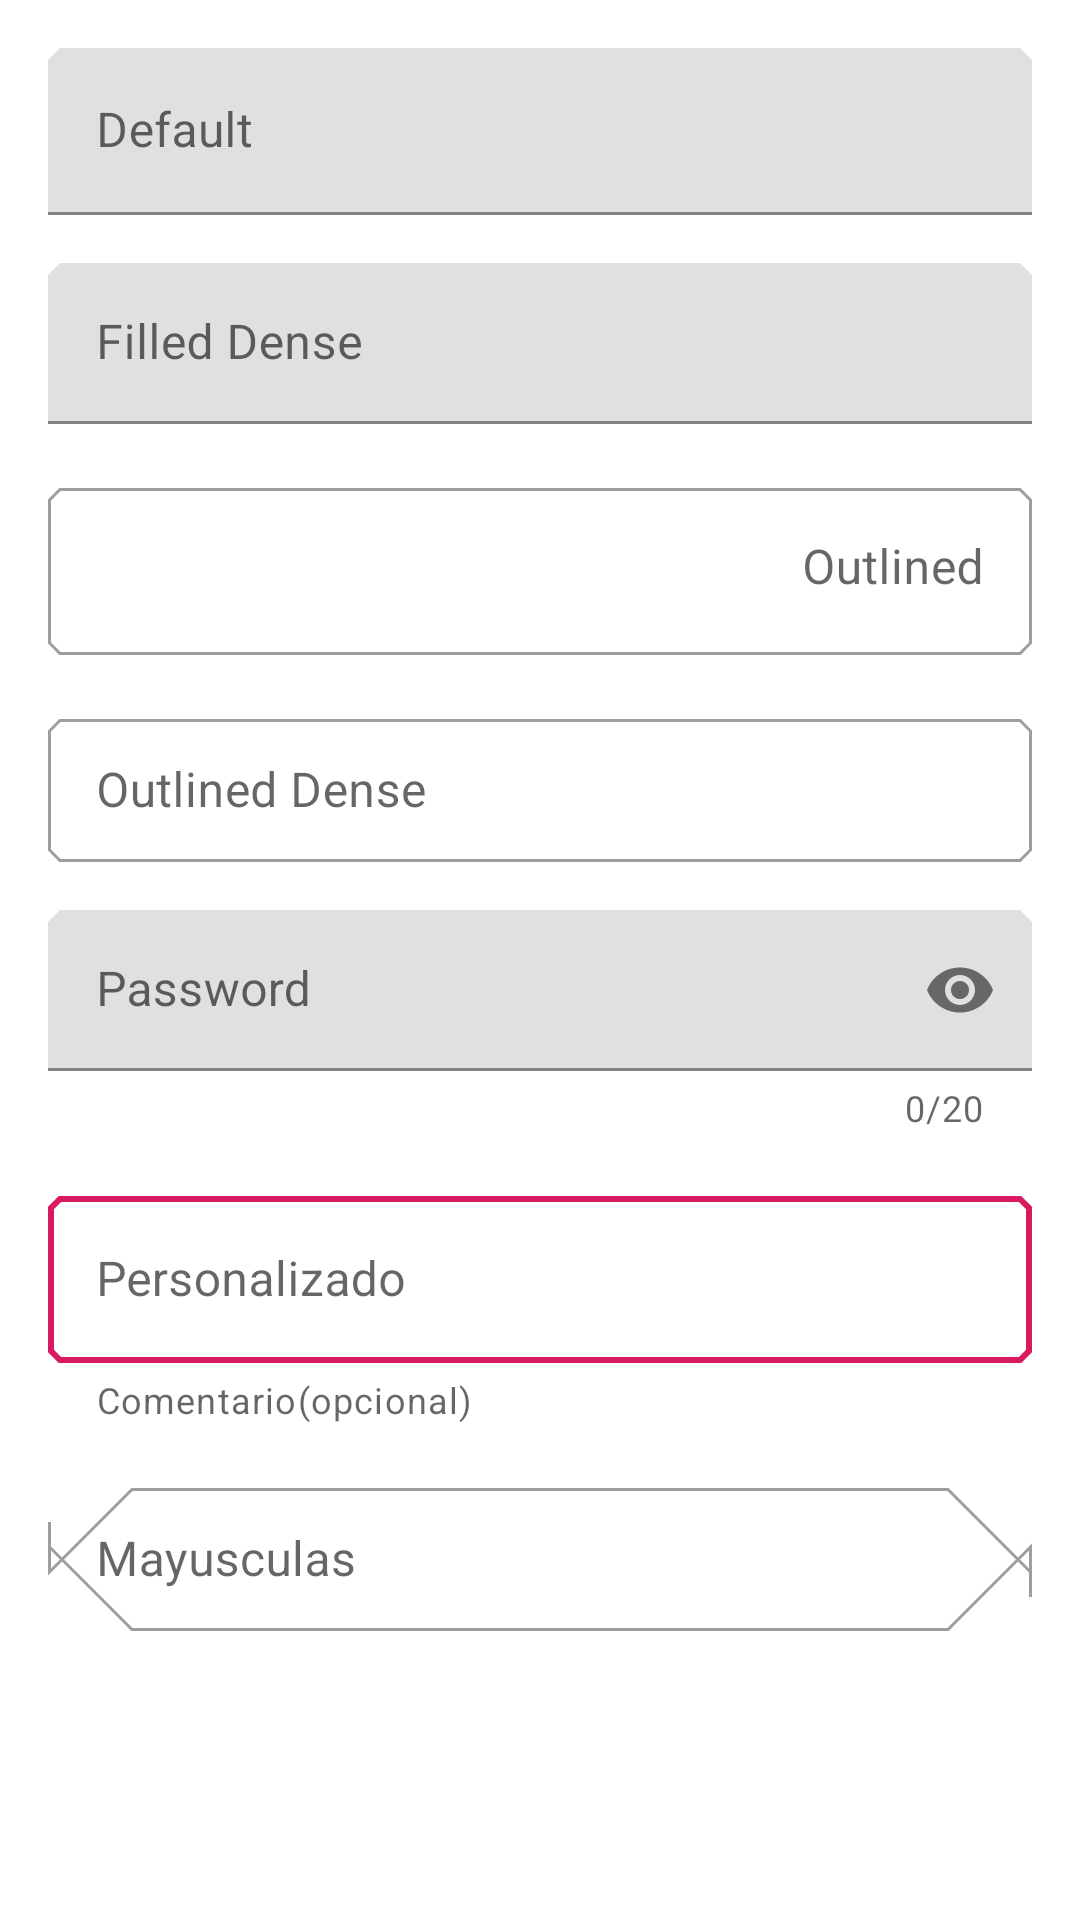

Write the Android layout XML for this screen, with the resource values it uses.
<!-- AndroidManifest.xml: application theme AppTheme -->
<!-- res/layout/fragment_text_field.xml -->
<?xml version="1.0" encoding="utf-8"?>

<androidx.appcompat.widget.LinearLayoutCompat
    xmlns:android="http://schemas.android.com/apk/res/android"
    xmlns:tools="http://schemas.android.com/tools"
    xmlns:app="http://schemas.android.com/apk/res-auto"
    android:orientation="vertical"
    android:paddingStart="@dimen/common_padding_default"
    android:paddingEnd="@dimen/common_padding_default"
    android:paddingTop="@dimen/common_padding_default"
    android:paddingBottom="@dimen/common_padding_bottom_scroll"
    android:layout_width="match_parent"
    android:layout_height="match_parent"
    tools:context=".Fragments.TextFieldFragment">


    <com.google.android.material.textfield.TextInputLayout
        android:layout_width="match_parent"
        android:layout_height="wrap_content"
        android:hint="@string/status_default">
        <com.google.android.material.textfield.TextInputEditText
            android:layout_width="match_parent"
            android:layout_height="wrap_content"
            android:inputType="textEmailAddress"/>
    </com.google.android.material.textfield.TextInputLayout>

    <com.google.android.material.textfield.TextInputLayout
        android:layout_width="match_parent"
        android:layout_height="wrap_content"
        android:hint="@string/status_filled_dense"
        android:layout_marginTop="@dimen/common_padding_default"
        style="@style/Widget.MaterialComponents.TextInputLayout.FilledBox.Dense">
        <com.google.android.material.textfield.TextInputEditText
            android:id="@+id/etPrice"
            android:layout_width="match_parent"
            android:layout_height="wrap_content"
            android:inputType="number" />
    </com.google.android.material.textfield.TextInputLayout>

    <com.google.android.material.textfield.TextInputLayout
        android:layout_width="match_parent"
        android:layout_height="wrap_content"
        android:hint="@string/status_outlined_enabled"
        app:suffixText="@string/text_field_suffix"
        android:layout_marginTop="@dimen/common_padding_default"
        style="@style/Widget.MaterialComponents.TextInputLayout.OutlinedBox">
        <com.google.android.material.textfield.TextInputEditText
            android:id="@+id/etSuffix"
            android:layout_width="match_parent"
            android:layout_height="wrap_content"
            android:gravity="end"
            android:inputType="textEmailAddress"/>
    </com.google.android.material.textfield.TextInputLayout>

    <com.google.android.material.textfield.TextInputLayout
        android:layout_width="match_parent"
        android:layout_height="wrap_content"
        android:hint="@string/status_outlined_dense_enabled"
        app:prefixText="$"
        android:layout_marginTop="@dimen/common_padding_default"
        style="@style/Widget.MaterialComponents.TextInputLayout.OutlinedBox.Dense">
        <com.google.android.material.textfield.TextInputEditText
            android:layout_width="match_parent"
            android:layout_height="wrap_content"
            android:inputType="numberDecimal"/>
    </com.google.android.material.textfield.TextInputLayout>

    <com.google.android.material.textfield.TextInputLayout
        android:layout_width="match_parent"
        android:layout_height="wrap_content"
        android:hint="@string/hint_password"
        android:layout_marginTop="@dimen/common_padding_default"
        style="@style/Widget.MaterialComponents.TextInputLayout.FilledBox.Dense"
        app:endIconMode="password_toggle"
        app:counterMaxLength="20"
        app:counterEnabled="true">
        <com.google.android.material.textfield.TextInputEditText
            android:layout_width="match_parent"
            android:layout_height="wrap_content"
            android:inputType="textPassword"/>
    </com.google.android.material.textfield.TextInputLayout>

    <com.google.android.material.textfield.TextInputLayout
        android:layout_width="match_parent"
        android:layout_height="wrap_content"
        android:hint="@string/status_custom"
        android:layout_marginTop="@dimen/common_padding_default"
        app:boxStrokeColor="@drawable/states_colors_text_field"
        app:boxStrokeWidth="@dimen/common_padding_nano"
        app:hintEnabled="true"
        app:helperText="@string/helper_comment_optional"
        app:endIconMode="clear_text"
        style="@style/Widget.MaterialComponents.TextInputLayout.OutlinedBox">
        <com.google.android.material.textfield.TextInputEditText
            android:layout_width="match_parent"
            android:layout_height="wrap_content"
            android:inputType="textMultiLine"
            android:maxLines="3"/>
    </com.google.android.material.textfield.TextInputLayout>

    <com.google.android.material.textfield.TextInputLayout
        android:id="@+id/tilCapitalLetter"
        android:layout_width="match_parent"
        android:layout_height="wrap_content"
        android:hint="@string/hint_capital_letter"
        android:layout_marginTop="@dimen/common_padding_default"
        app:boxCornerRadiusBottomStart="@dimen/cicle_radius"
        app:boxCornerRadiusTopEnd="@dimen/cicle_radius"
        app:boxCornerRadiusBottomEnd="@dimen/cicle_radius"
        app:boxCornerRadiusTopStart="@dimen/cicle_radius"
        app:endIconDrawable="@drawable/ic_format_size"
        app:endIconTint="@color/colorPrimary"
        app:endIconMode="custom"
        style="@style/Widget.MaterialComponents.TextInputLayout.OutlinedBox.Dense">
        <com.google.android.material.textfield.TextInputEditText
            android:id="@+id/etCapitalLetter"
            android:layout_width="match_parent"
            android:layout_height="wrap_content"
            android:inputType="textPersonName"/>
    </com.google.android.material.textfield.TextInputLayout>

</androidx.appcompat.widget.LinearLayoutCompat>
<!-- resources referenced by this layout -->
<resources>
  <color name="colorPrimary">#008577</color>
  <dimen name="cicle_radius">28dp</dimen>
  <dimen name="common_padding_bottom_scroll">64dp</dimen>
  <dimen name="common_padding_default">16dp</dimen>
  <dimen name="common_padding_nano">2dp</dimen>
  <!-- drawable states_colors_text_field (drawable) -->
  <?xml version="1.0" encoding="utf-8"?>
  
  <selector xmlns:android="http://schemas.android.com/apk/res/android">
      <item
          android:state_active="true"
          android:color="@color/colorAccent"/>
  
      <item
          android:state_focused="true"
          android:color="@color/colorPrimaryDark"/>
  </selector>
  <string name="helper_comment_optional">Comentario(opcional)</string>
  <string name="hint_capital_letter">Mayusculas</string>
  <string name="hint_password">Password</string>
  <string name="status_custom">Personalizado</string>
  <string name="status_default">Default</string>
  <string name="status_filled_dense">Filled Dense</string>
  <string name="status_outlined_dense_enabled">Outlined Dense</string>
  <string name="status_outlined_enabled">Outlined</string>
  <string name="text_field_suffix">\@gmail.com</string>
  <style name="AppTheme" parent="Theme.MaterialComponents.Light.DarkActionBar">
          
          <item name="colorPrimary">@color/colorPrimary</item>
          <item name="colorPrimaryDark">@color/colorPrimaryDark</item>
          <item name="colorAccent">@color/colorAccent</item>
  
          
          <item name="shapeAppearanceSmallComponent">@style/ShapeAppearance.MyTheme.SmallComponent</item>
          <item name="shapeAppearanceMediumComponent">@style/ShapeAppearance.MyTheme.MediumComponent</item>
          <item name="shapeAppearanceLargeComponent">@style/ShapeAppearance.MyTheme.LargeComponent</item>
      </style>
  <color name="colorAccent">#D81B60</color>
  <color name="colorPrimaryDark">#00574B</color>
  <style name="ShapeAppearance.MyTheme.SmallComponent" parent="ShapeAppearance.MaterialComponents.SmallComponent">
          <item name="cornerFamily">cut</item>
          <item name="cornerSize">4dp</item>
      </style>
  <style name="ShapeAppearance.MyTheme.MediumComponent" parent="ShapeAppearance.MaterialComponents.MediumComponent">
          <item name="cornerFamily">cut</item>
          <item name="cornerSize">8dp</item>
      </style>
  <style name="ShapeAppearance.MyTheme.LargeComponent" parent="ShapeAppearance.MaterialComponents.LargeComponent">
          <item name="cornerFamily">cut</item>
          <item name="cornerSize">16dp</item>
      </style>
</resources>
